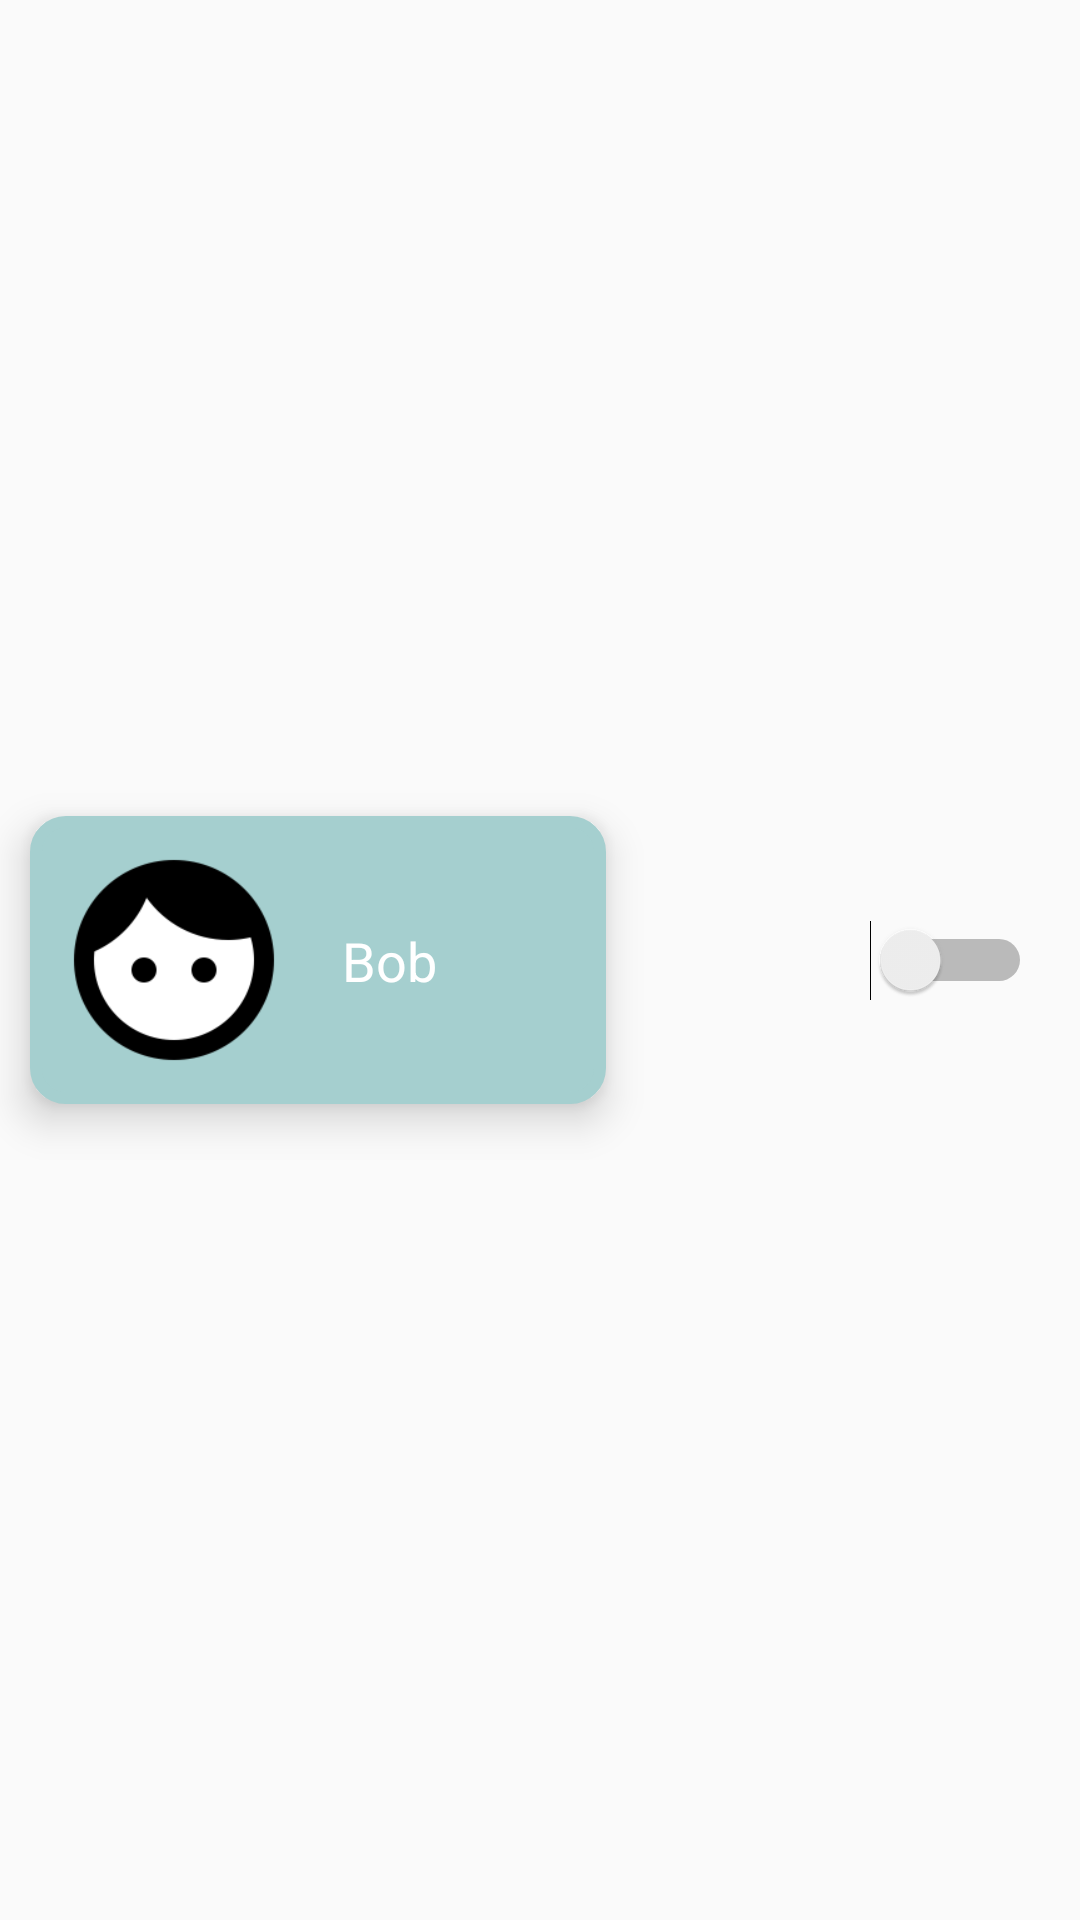

This screen was rendered from an Android layout file. Write that file and the resources it references.
<!-- AndroidManifest.xml: application theme AppTheme -->
<!-- res/layout/child_item1.xml -->
<?xml version="1.0" encoding="utf-8"?>
<android.support.constraint.ConstraintLayout xmlns:android="http://schemas.android.com/apk/res/android"
    xmlns:app="http://schemas.android.com/apk/res-auto"
    xmlns:tools="http://schemas.android.com/tools"
    android:id="@+id/child_item"
    android:layout_width="match_parent"
    android:layout_height="wrap_content"
    android:layout_marginBottom="8dp"
    android:clickable="true">

    <TextView
        android:id="@+id/child_distance"
        style="@style/textStyle"
        android:layout_width="62dp"
        android:layout_height="wrap_content"
        android:gravity="right"
        android:textColor="@android:color/black"
        app:layout_constraintBottom_toBottomOf="@+id/child_layout"
        app:layout_constraintEnd_toStartOf="@+id/child_active"
        app:layout_constraintTop_toTopOf="@+id/child_layout"
        tools:text="99 +km"
        tools:visibility="visible" />

    <android.support.constraint.ConstraintLayout
        android:id="@+id/child_layout"
        android:layout_width="0dp"
        android:layout_height="96dp"
        android:layout_margin="10dp"
        android:layout_marginEnd="12dp"
        android:layout_marginRight="12dp"
        android:alpha="1"
        android:background="@drawable/child_button"
        android:elevation="8dp"
        android:longClickable="true"
        android:onClick="openChild"
        app:layout_constraintBottom_toBottomOf="parent"
        app:layout_constraintEnd_toStartOf="@+id/child_distance"
        app:layout_constraintStart_toStartOf="parent"
        app:layout_constraintTop_toTopOf="parent">

        <TextView
            android:id="@+id/child_id"
            android:layout_width="wrap_content"
            android:layout_height="wrap_content"
            android:visibility="invisible" />

        <ImageView
            android:id="@+id/imageView2"
            android:layout_width="80dp"
            android:layout_height="80dp"
            android:layout_marginStart="8dp"
            android:layout_marginLeft="8dp"
            app:layout_constraintBottom_toBottomOf="parent"
            app:layout_constraintStart_toStartOf="parent"
            app:layout_constraintTop_toTopOf="parent"
            app:srcCompat="@drawable/face_icon" />

        <TextView
            android:id="@+id/child_name"
            style="@style/textStyle"
            android:layout_width="0dp"
            android:layout_height="wrap_content"
            android:layout_marginStart="16dp"
            android:layout_marginLeft="16dp"
            android:layout_marginEnd="16dp"
            android:layout_marginRight="16dp"
            android:text="Bob"
            android:textColor="@android:color/white"
            app:layout_constraintBottom_toBottomOf="@+id/imageView2"
            app:layout_constraintEnd_toEndOf="parent"
            app:layout_constraintStart_toEndOf="@+id/imageView2"
            app:layout_constraintTop_toTopOf="@+id/imageView2" />

    </android.support.constraint.ConstraintLayout>

    <Switch
        android:id="@+id/child_active"
        android:layout_width="wrap_content"
        android:layout_height="wrap_content"
        android:background="@android:color/transparent"
        android:longClickable="true"
        android:onClick="activateChild"
        android:padding="16dp"
        android:textOff="OFF"
        android:textOn="ON"
        app:layout_constraintBottom_toBottomOf="@+id/child_layout"
        app:layout_constraintEnd_toEndOf="parent"
        app:layout_constraintTop_toTopOf="@+id/child_layout" />

</android.support.constraint.ConstraintLayout>
<!-- resources referenced by this layout -->
<resources>
  <!-- drawable child_button (drawable) -->
  <?xml version="1.0" encoding="utf-8"?>
  <shape xmlns:android="http://schemas.android.com/apk/res/android"
      android:shape="rectangle">
      <stroke
          android:width="4dp"
          android:color="#A5CFCF" />
  
      <solid
          android:color="#A5CFCF"
          />
  
      // Reduce the corner radius value
      <corners android:radius="10dp" />
  
  
  
  </shape>
  <!-- drawable face_icon: png bitmap (drawable, 5482 bytes) -->
  <style name="textStyle">
          <item name="android:fontFamily">bahnschrift</item>
          <item name="android:textSize">18dp</item>
          <item name="android:textColor">#333333</item>
      </style>
  <style name="AppTheme" parent="Theme.AppCompat.Light.DarkActionBar">
          
          <item name="colorPrimary">@color/colorGreen</item>
          <item name="colorPrimaryDark">@color/colorPrimaryDark</item>
          <item name="colorAccent">@color/colorAccent</item>
      </style>
  <color name="colorGreen">#44F0A1</color>
  <color name="colorPrimaryDark">#00574B</color>
  <color name="colorAccent">#D81B60</color>
</resources>
